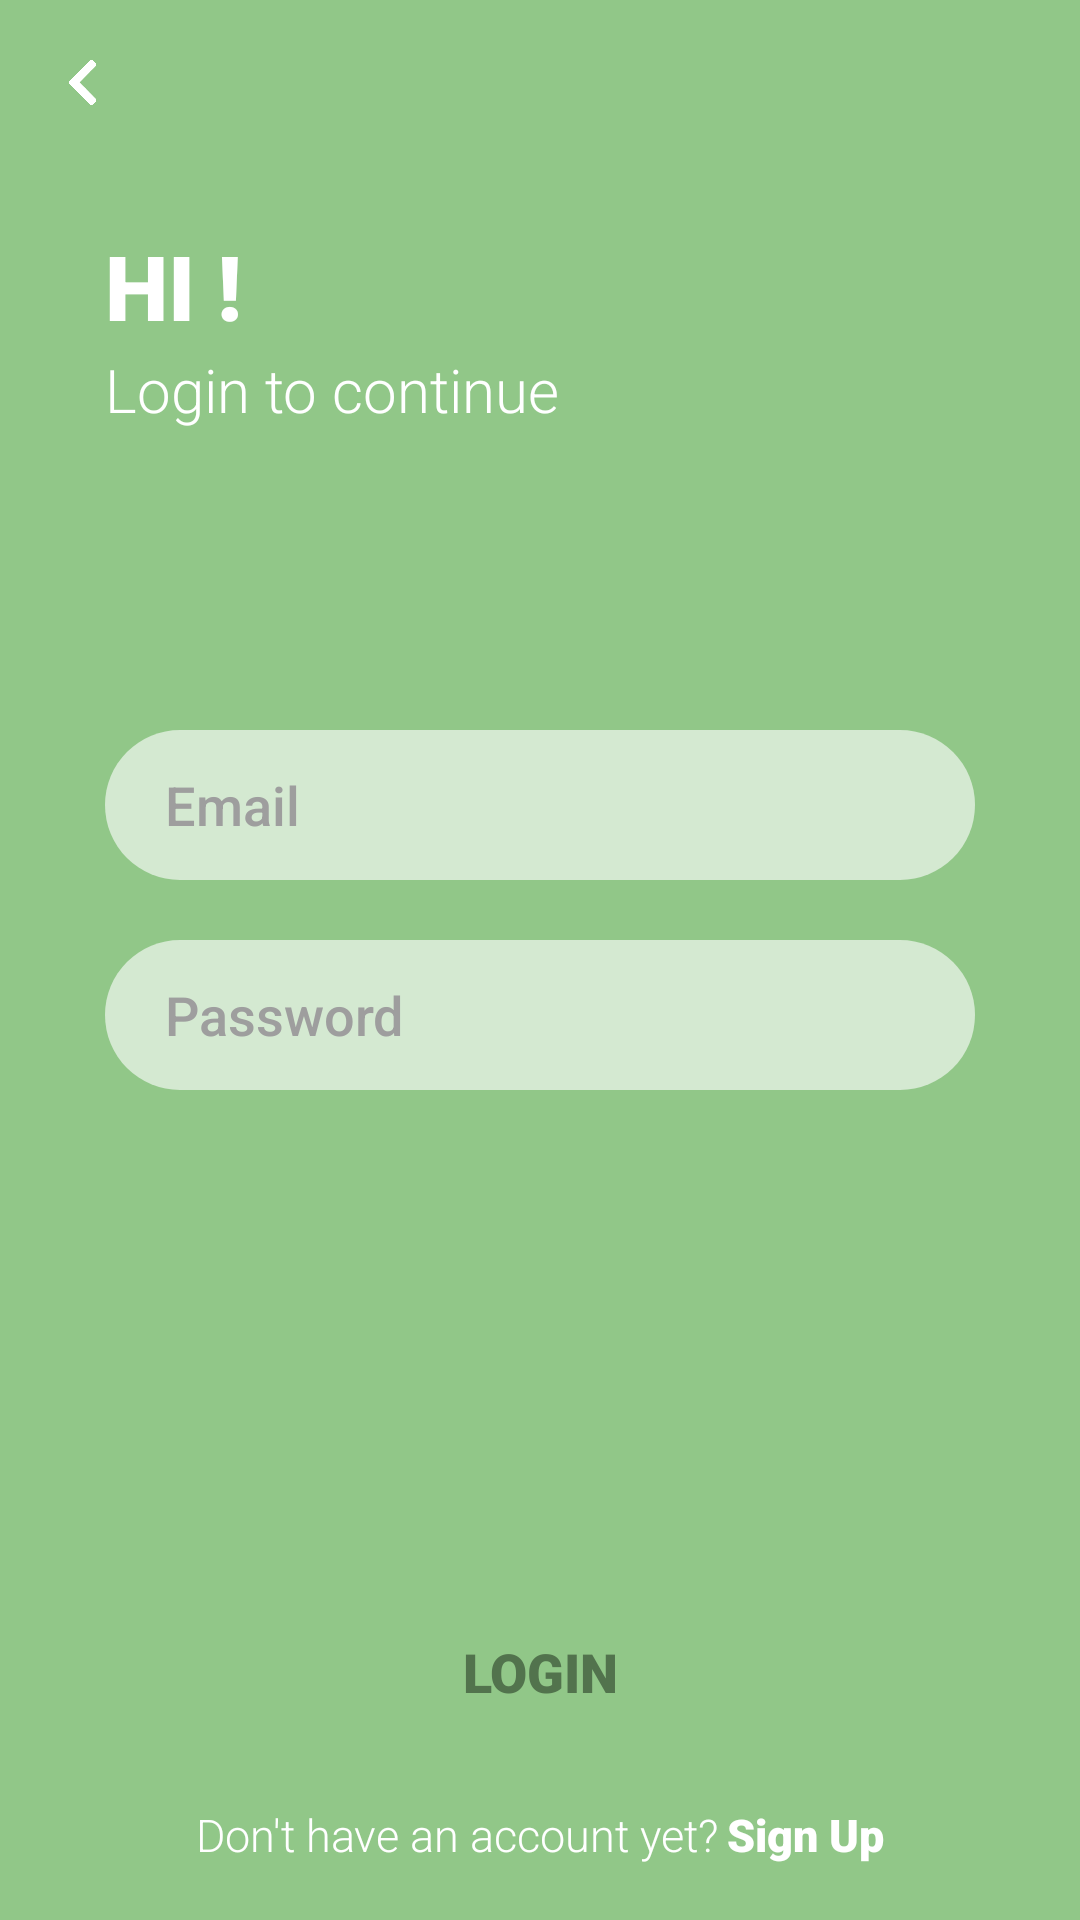

This screen was rendered from an Android layout file. Write that file and the resources it references.
<!-- AndroidManifest.xml: application theme Theme.Masayu -->
<!-- res/layout/activity_login.xml -->
<?xml version="1.0" encoding="utf-8"?>
<LinearLayout xmlns:android="http://schemas.android.com/apk/res/android"
    xmlns:app="http://schemas.android.com/apk/res-auto"
    xmlns:tools="http://schemas.android.com/tools"
    android:layout_width="match_parent"
    android:layout_height="match_parent"
    android:orientation="vertical"
    android:background="@color/primaryColor"
    tools:context=".LoginActivity">

    <ImageView
        android:id="@+id/btn_back"
        android:layout_width="15dp"
        android:layout_height="15dp"
        android:layout_marginLeft="20dp"
        android:layout_marginTop="20dp"
        android:src="@drawable/back" />

    <TextView
        android:layout_width="match_parent"
        android:layout_height="wrap_content"
        android:text="HI !"
        android:textColor="@color/white"
        android:textSize="30dp"
        android:fontFamily="sans-serif-black"
        android:layout_marginTop="40dp"
        android:layout_marginLeft="35dp"
        />

    <TextView
        android:layout_width="match_parent"
        android:layout_height="wrap_content"
        android:text="Login to continue"
        android:layout_below="@+id/welcome"
        android:textColor="@color/white"
        android:textSize="20dp"
        android:fontFamily="sans-serif-light"
        android:layout_marginTop="1dp"
        android:layout_marginLeft="35dp"
        />

    <EditText
        android:id="@+id/edt_email"
        android:layout_width="match_parent"
        android:layout_height="50dp"
        android:layout_marginLeft="35dp"
        android:layout_marginRight="35dp"
        android:layout_marginTop="100dp"
        android:background="@drawable/input_shape"
        android:textColorHint="@color/gray"
        android:textSize="18dp"
        android:fontFamily="sans-serif-medium"
        android:hint="Email"
        android:inputType="textEmailAddress"
        android:paddingLeft="20dp"/>

    <EditText
        android:id="@+id/edt_password"
        android:layout_width="match_parent"
        android:layout_height="50dp"
        android:layout_marginLeft="35dp"
        android:layout_marginRight="35dp"
        android:layout_marginTop="20dp"
        android:background="@drawable/input_shape"
        android:textColorHint="@color/gray"
        android:textSize="18dp"
        android:fontFamily="sans-serif-medium"
        android:hint="Password"
        android:inputType="textPassword"
        android:paddingLeft="20dp"/>


    <Button
        android:id="@+id/btn_login"
        android:layout_width="330dp"
        android:layout_height="wrap_content"
        android:layout_gravity="center"
        android:hint="LOGIN"
        android:layout_marginTop="170dp"
        android:width="320dp"
        android:layout_centerHorizontal="true"
        android:textColorHint="@color/secondaryColor"
        android:textSize="18dp"
        android:fontFamily="sans-serif-black"
        android:background="@drawable/button_shape"/>

    <LinearLayout
        android:layout_width="match_parent"
        android:layout_height="wrap_content"
        android:gravity="center"
        android:layout_marginTop="20dp"
        android:orientation="horizontal">

        <TextView
            android:layout_width="wrap_content"
            android:layout_height="wrap_content"
            android:layout_gravity="center"
            android:text="Don't have an account yet?"
            android:textSize="15sp"
            android:fontFamily="sans-serif-light"
            android:textColor="@color/white"
            />

        <TextView
            android:id="@+id/btn_signup"
            android:layout_width="wrap_content"
            android:layout_height="wrap_content"
            android:text="Sign Up"
            android:textSize="15sp"
            android:textColor="@color/white"
            android:layout_marginLeft="3dp"
            android:fontFamily="sans-serif-black"

            />

    </LinearLayout>


</LinearLayout>
<!-- resources referenced by this layout -->
<resources>
  <color name="gray">#9E9E9E</color>
  <color name="primaryColor">#91C788</color>
  <color name="secondaryColor">#52734D</color>
  <color name="white">#FFFFFF</color>
  <!-- drawable back: png bitmap (drawable, 2547 bytes) -->
  <!-- drawable input_shape (drawable) -->
  <?xml version="1.0" encoding="utf-8"?>
  <shape android:shape="rectangle" xmlns:android="http://schemas.android.com/apk/res/android">
  
      <solid android:color="@color/thirdColor"/>
      <corners android:radius="25dp"/>
  
  </shape>
  <style name="Theme.Masayu" parent="Theme.MaterialComponents.DayNight.NoActionBar">
          
          <item name="colorPrimary">@color/thirdColor</item>
          <item name="colorPrimaryVariant">@color/primaryColor</item>
          <item name="colorOnPrimary">@color/white</item>
          
          <item name="colorSecondary">@color/teal_200</item>
          <item name="colorSecondaryVariant">@color/teal_700</item>
          <item name="colorOnSecondary">@color/black</item>
          
          <item name="android:statusBarColor">?attr/colorPrimaryVariant</item>
          
      </style>
  <color name="thirdColor">#D4E9D1</color>
  <color name="teal_200">#FF03DAC5</color>
  <color name="teal_700">#FF018786</color>
  <color name="black">#FF000000</color>
</resources>
